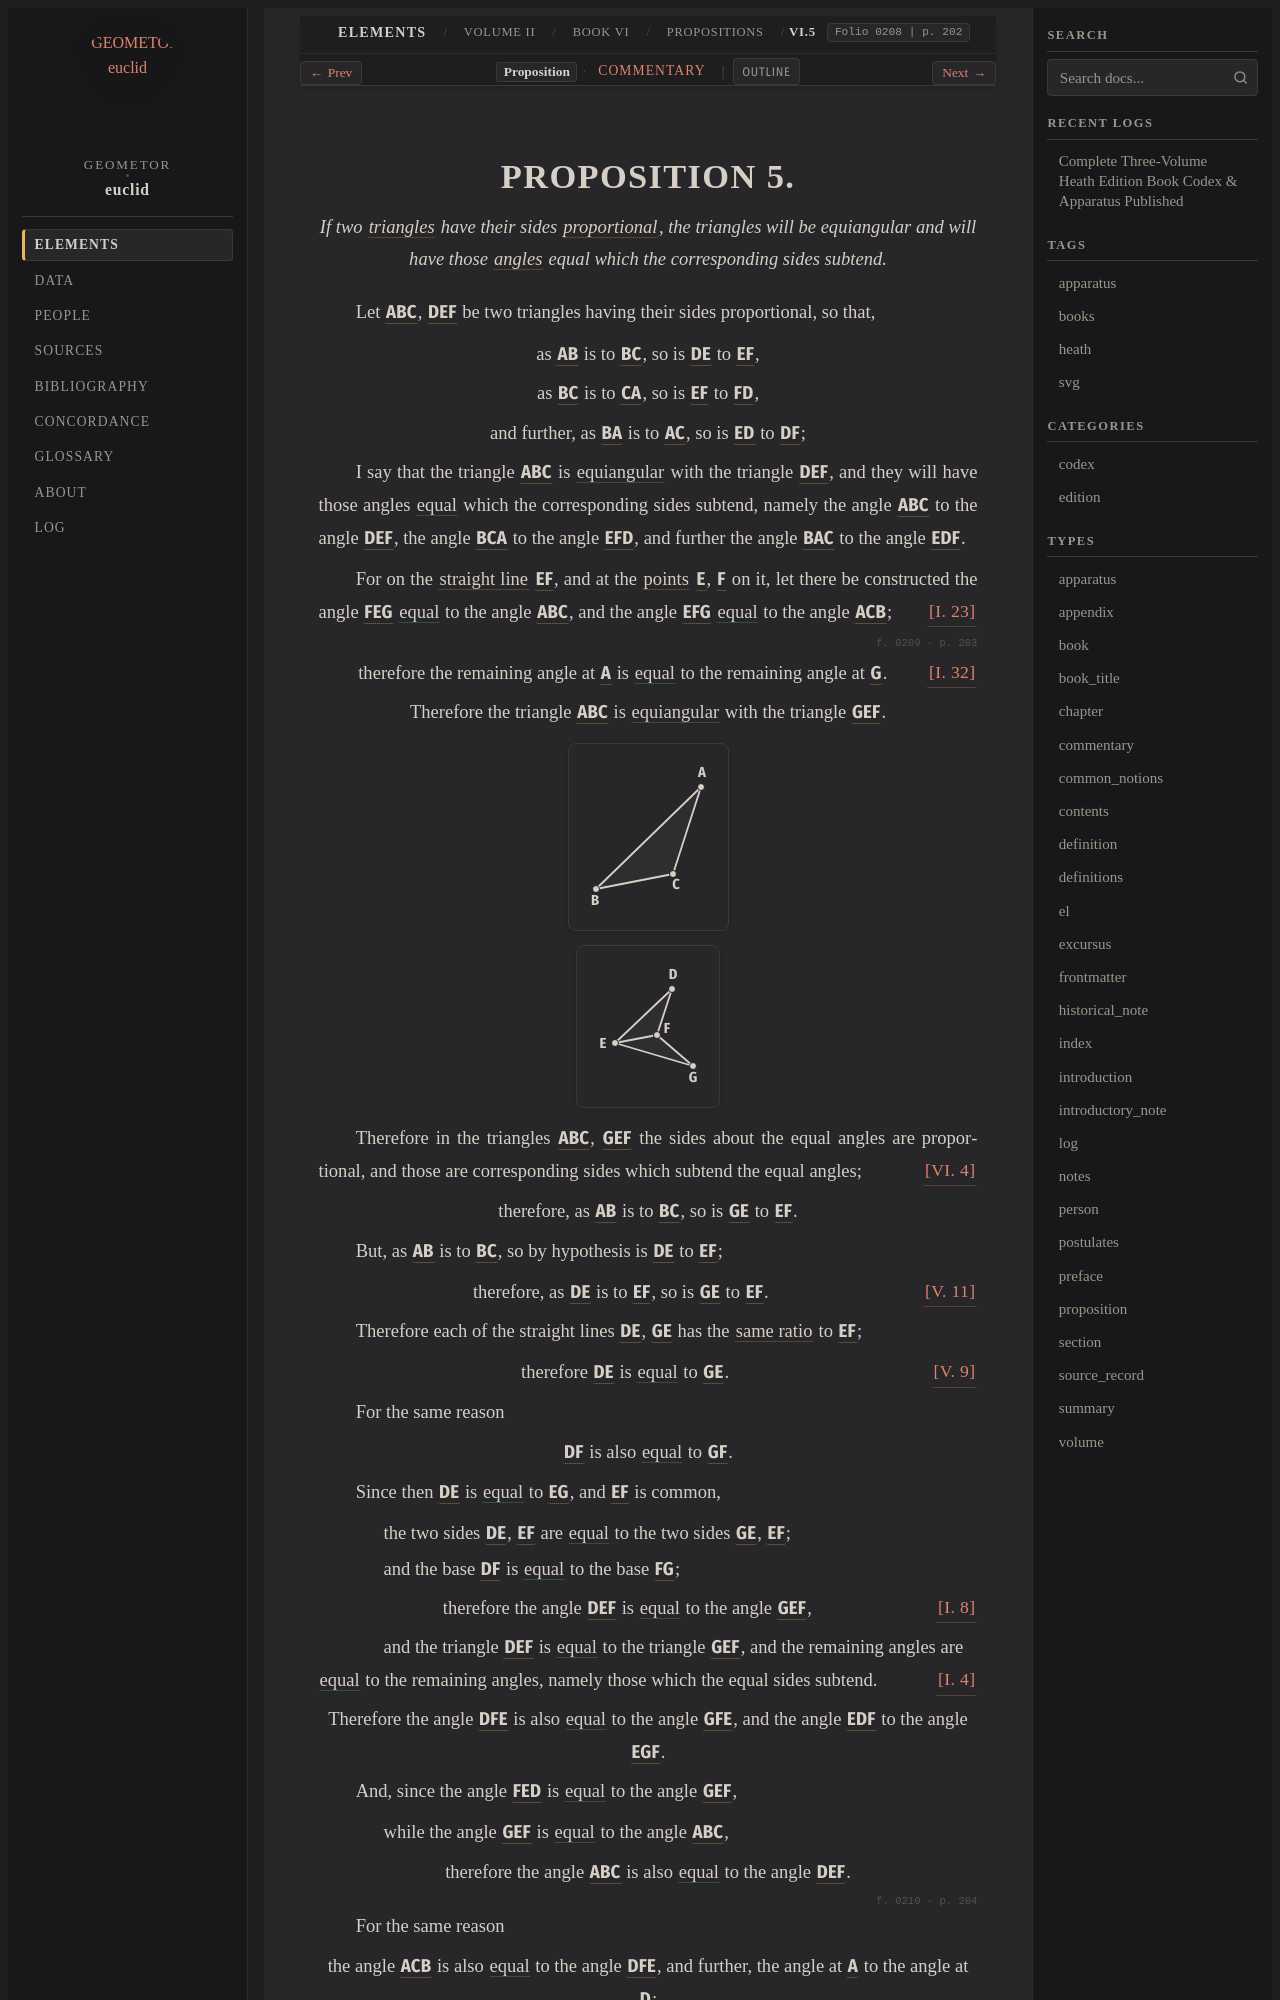

repository: geometor/euclid · page: heath/volume_II/book_vi/propositions/05/index.html · generator: sphinx

:canonical_id: VI.5
:volume: II
:book: VI
:proposition: 5
:type: proposition
:title: Proposition VI.5
:folios: 0208, 0209, 0210
:folio: 0208
:page: 202
:pages: 202, 203, 204
:dependencies: I.def.8, I.def.19, I.4, I.8, I.23, I.32, V.def.6, V.9, V.11, VI.4

.. _VI.5:

.. folio:: 0208
   :page: 202
